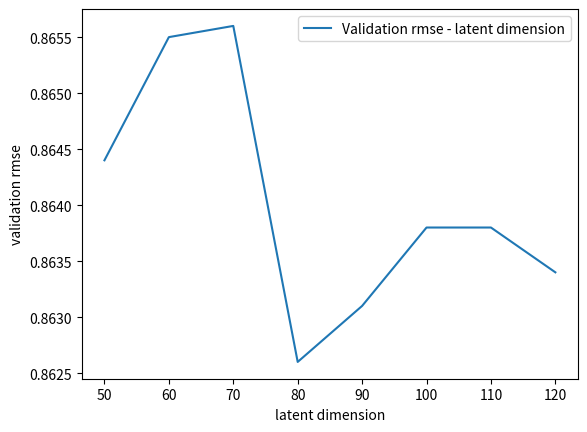

Reproduce this figure in Python.
# Above line allows plot to show inline in ipython
import matplotlib.pyplot as plt
# plotting a line
x = [50, 60, 70, 80, 90, 100, 110, 120]
y = [0.8644, 0.8655, 0.8656, 0.8626, 0.8631, 0.8638, 0.8638, 0.8634]
plt.plot(x, y, label="Validation rmse - latent dimension")
plt.xlabel("latent dimension")
plt.ylabel("validation rmse")
# to show title( or say label for multi plot in a figure )
plt.legend()
plt.savefig("q2.png")
